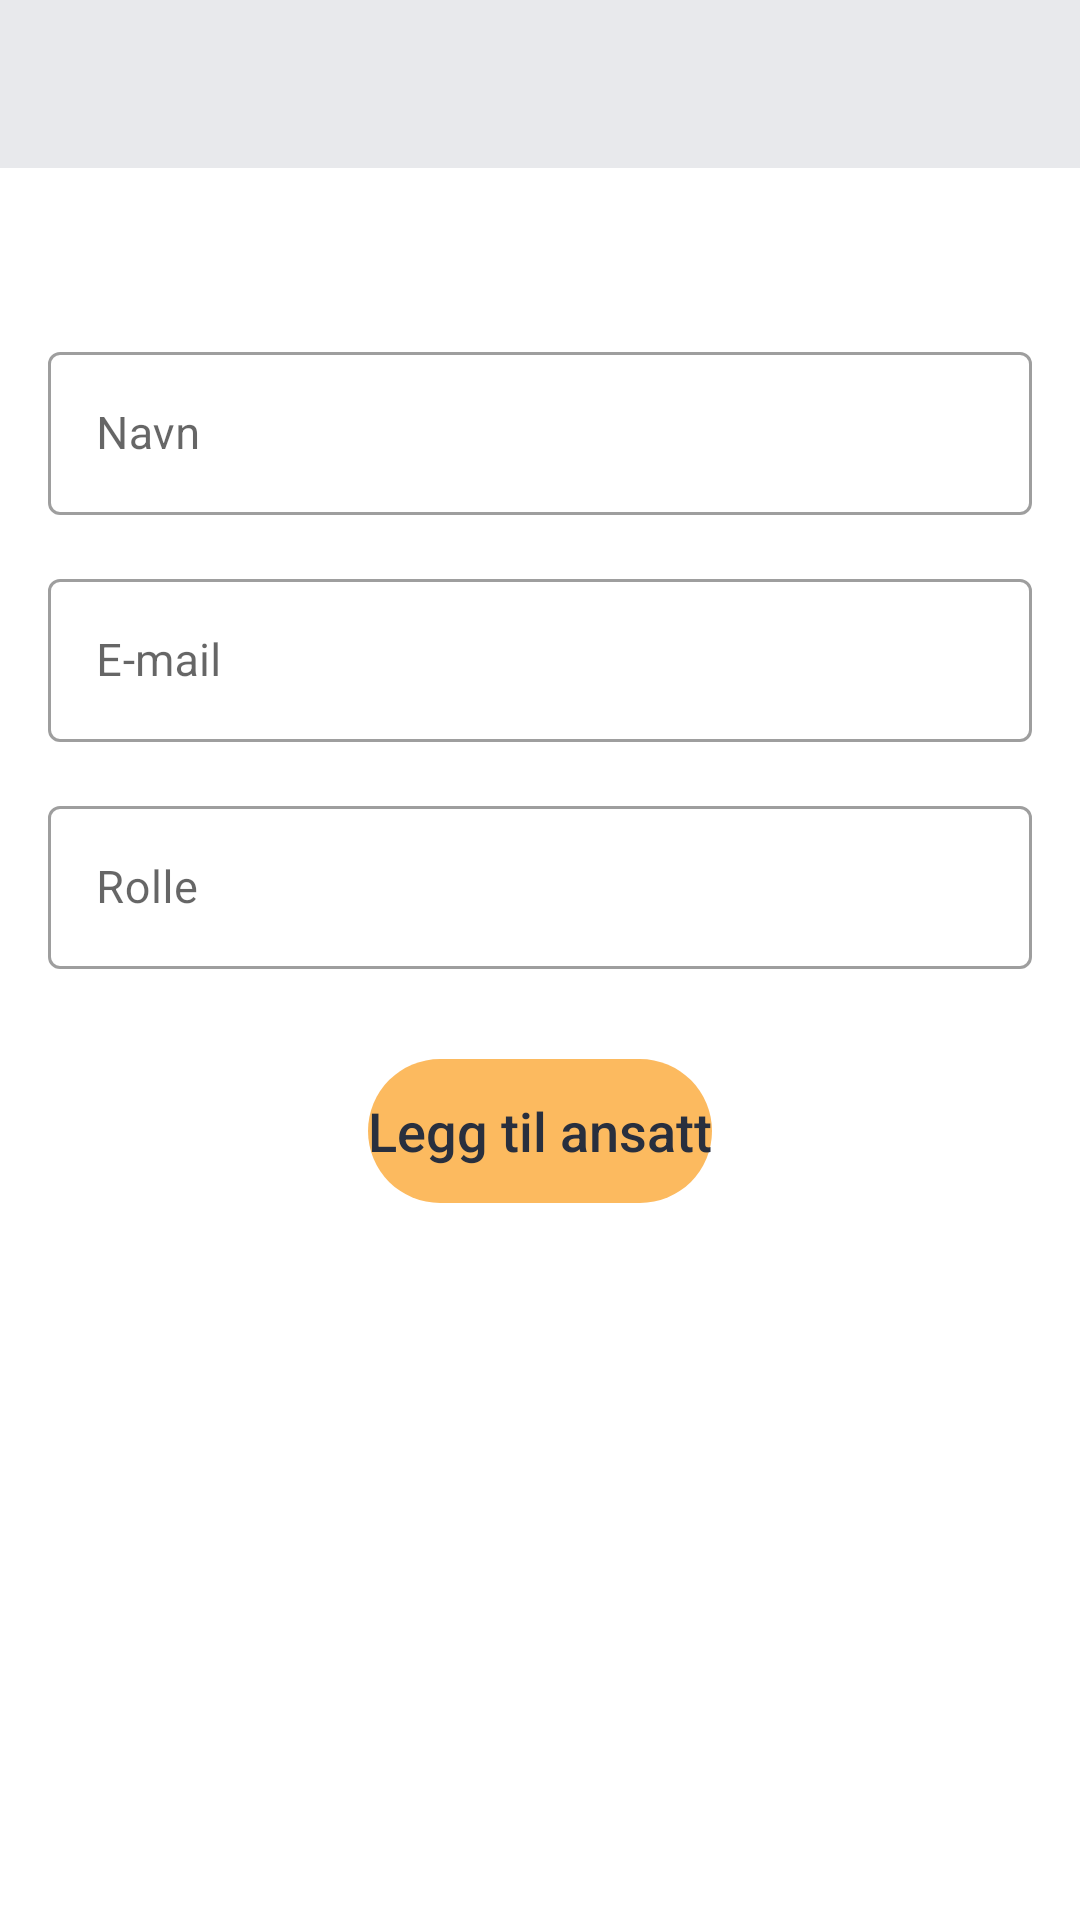

Android layout source for this screen:
<!-- AndroidManifest.xml: application theme Theme.Team31 -->
<!-- res/layout/activity_legg_til_rediger_ansatt.xml -->
<?xml version="1.0" encoding="utf-8"?>
<LinearLayout xmlns:android="http://schemas.android.com/apk/res/android"
    xmlns:app="http://schemas.android.com/apk/res-auto"
    xmlns:tools="http://schemas.android.com/tools"
    android:layout_width="match_parent"
    android:layout_height="match_parent"
    android:orientation="vertical"
    tools:context=".ui.employees.LeggTilRedigerAnsatt">


    <androidx.appcompat.widget.Toolbar
        android:id="@+id/toolbar_legg_til_ansatt_activity"
        android:layout_width="match_parent"
        android:layout_height="?attr/actionBarSize"
        android:background="?attr/colorPrimary"
        app:layout_constraintEnd_toEndOf="parent"
        app:layout_constraintStart_toStartOf="parent"
        app:layout_constraintTop_toTopOf="parent"
        app:titleTextColor="@color/white" />

    <LinearLayout
        android:layout_width="match_parent"
        android:layout_height="match_parent"
        android:layout_gravity="center"
        android:layout_marginTop="40dp"
        android:orientation="vertical">


        <com.google.android.material.textfield.TextInputLayout
            android:id="@+id/til_navn"
            style="@style/Widget.MaterialComponents.TextInputLayout.OutlinedBox"
            android:layout_width="match_parent"
            android:layout_height="wrap_content"
            android:layout_marginStart="16dp"
            android:layout_marginTop="16dp"
            android:layout_marginEnd="16dp"
            android:hint="Navn"
            app:layout_constraintEnd_toEndOf="parent"
            app:layout_constraintStart_toStartOf="parent"
            app:layout_constraintTop_toBottomOf="@id/toolbar_legg_til_ansatt_activity">

            <EditText
                android:id="@+id/et_navn"
                android:layout_width="match_parent"
                android:layout_height="wrap_content"
                android:inputType="text"
                android:textSize="15dp" />
        </com.google.android.material.textfield.TextInputLayout>

        <com.google.android.material.textfield.TextInputLayout
            android:id="@+id/til_email"
            style="@style/Widget.MaterialComponents.TextInputLayout.OutlinedBox"
            android:layout_width="match_parent"
            android:layout_height="wrap_content"
            android:layout_marginStart="16dp"
            android:layout_marginTop="16dp"
            android:layout_marginEnd="16dp"
            android:hint="E-mail"
            app:layout_constraintEnd_toEndOf="parent"
            app:layout_constraintStart_toStartOf="parent"
            app:layout_constraintTop_toBottomOf="@id/til_navn">

            <EditText
                android:id="@+id/et_email"
                android:layout_width="match_parent"
                android:layout_height="wrap_content"
                android:inputType="text"
                android:textSize="15dp" />
        </com.google.android.material.textfield.TextInputLayout>

        <com.google.android.material.textfield.TextInputLayout
            android:id="@+id/til_rolle"
            style="@style/Widget.MaterialComponents.TextInputLayout.OutlinedBox"
            android:layout_width="match_parent"
            android:layout_height="wrap_content"
            android:layout_marginStart="16dp"
            android:layout_marginTop="16dp"
            android:layout_marginEnd="16dp"
            android:hint="Rolle"
            app:layout_constraintEnd_toEndOf="parent"
            app:layout_constraintStart_toStartOf="parent"
            app:layout_constraintTop_toBottomOf="@id/til_email">

            <EditText
                android:id="@+id/et_rolle"
                android:layout_width="match_parent"
                android:layout_height="wrap_content"
                android:inputType="text"
                android:textSize="15dp" />
        </com.google.android.material.textfield.TextInputLayout>

        <Button
            android:id="@+id/btn_add_employee"
            android:layout_width="wrap_content"
            android:layout_height="wrap_content"
            android:layout_gravity="center"
            android:layout_marginTop="30dp"
            android:background="@drawable/rounded_corners_button"
            android:foreground="?attr/selectableItemBackground"
            android:gravity="center"
            android:paddingTop="8dp"
            android:paddingBottom="8dp"
            android:text="@string/addEmployeeBtn"
            android:textAllCaps="false"
            android:textColor="@color/text_grey"
            android:textSize="18sp"
            app:backgroundTint="@color/button_yellow" />
    </LinearLayout>
    </LinearLayout>
<!-- resources referenced by this layout -->
<resources>
  <color name="button_yellow">#FCBA5F</color>
  <color name="text_grey">#282F3E</color>
  <color name="white">#FFFFFFFF</color>
  <!-- drawable rounded_corners_button (drawable) -->
  <?xml version="1.0" encoding="utf-8"?>
  <shape xmlns:android="http://schemas.android.com/apk/res/android">
      <corners android:radius = "25.5dp"/>
  </shape>
  <string name="addEmployeeBtn">Legg til ansatt</string>
  <style name="Theme.Team31" parent="Theme.MaterialComponents.Light">
          
          <item name="colorPrimary">@color/bar_edit_color</item>
          <item name="colorPrimaryVariant">@color/purple_700</item>
          <item name="colorOnPrimary">@color/button_blue</item>
          
          <item name="colorSecondary">@color/button_yellow</item>
          <item name="colorSecondaryVariant">@color/button_blue</item>
          <item name="colorOnSecondary">@color/black</item>
          
  
          <item name="android:actionMenuTextColor">#485570</item>
  
  
  
          
  
      </style>
  <color name="bar_edit_color">#E8E9EC</color>
  <color name="purple_700">#FF3700B3</color>
  <color name="button_blue">#1E6B9C</color>
  <color name="black">#FF000000</color>
</resources>
